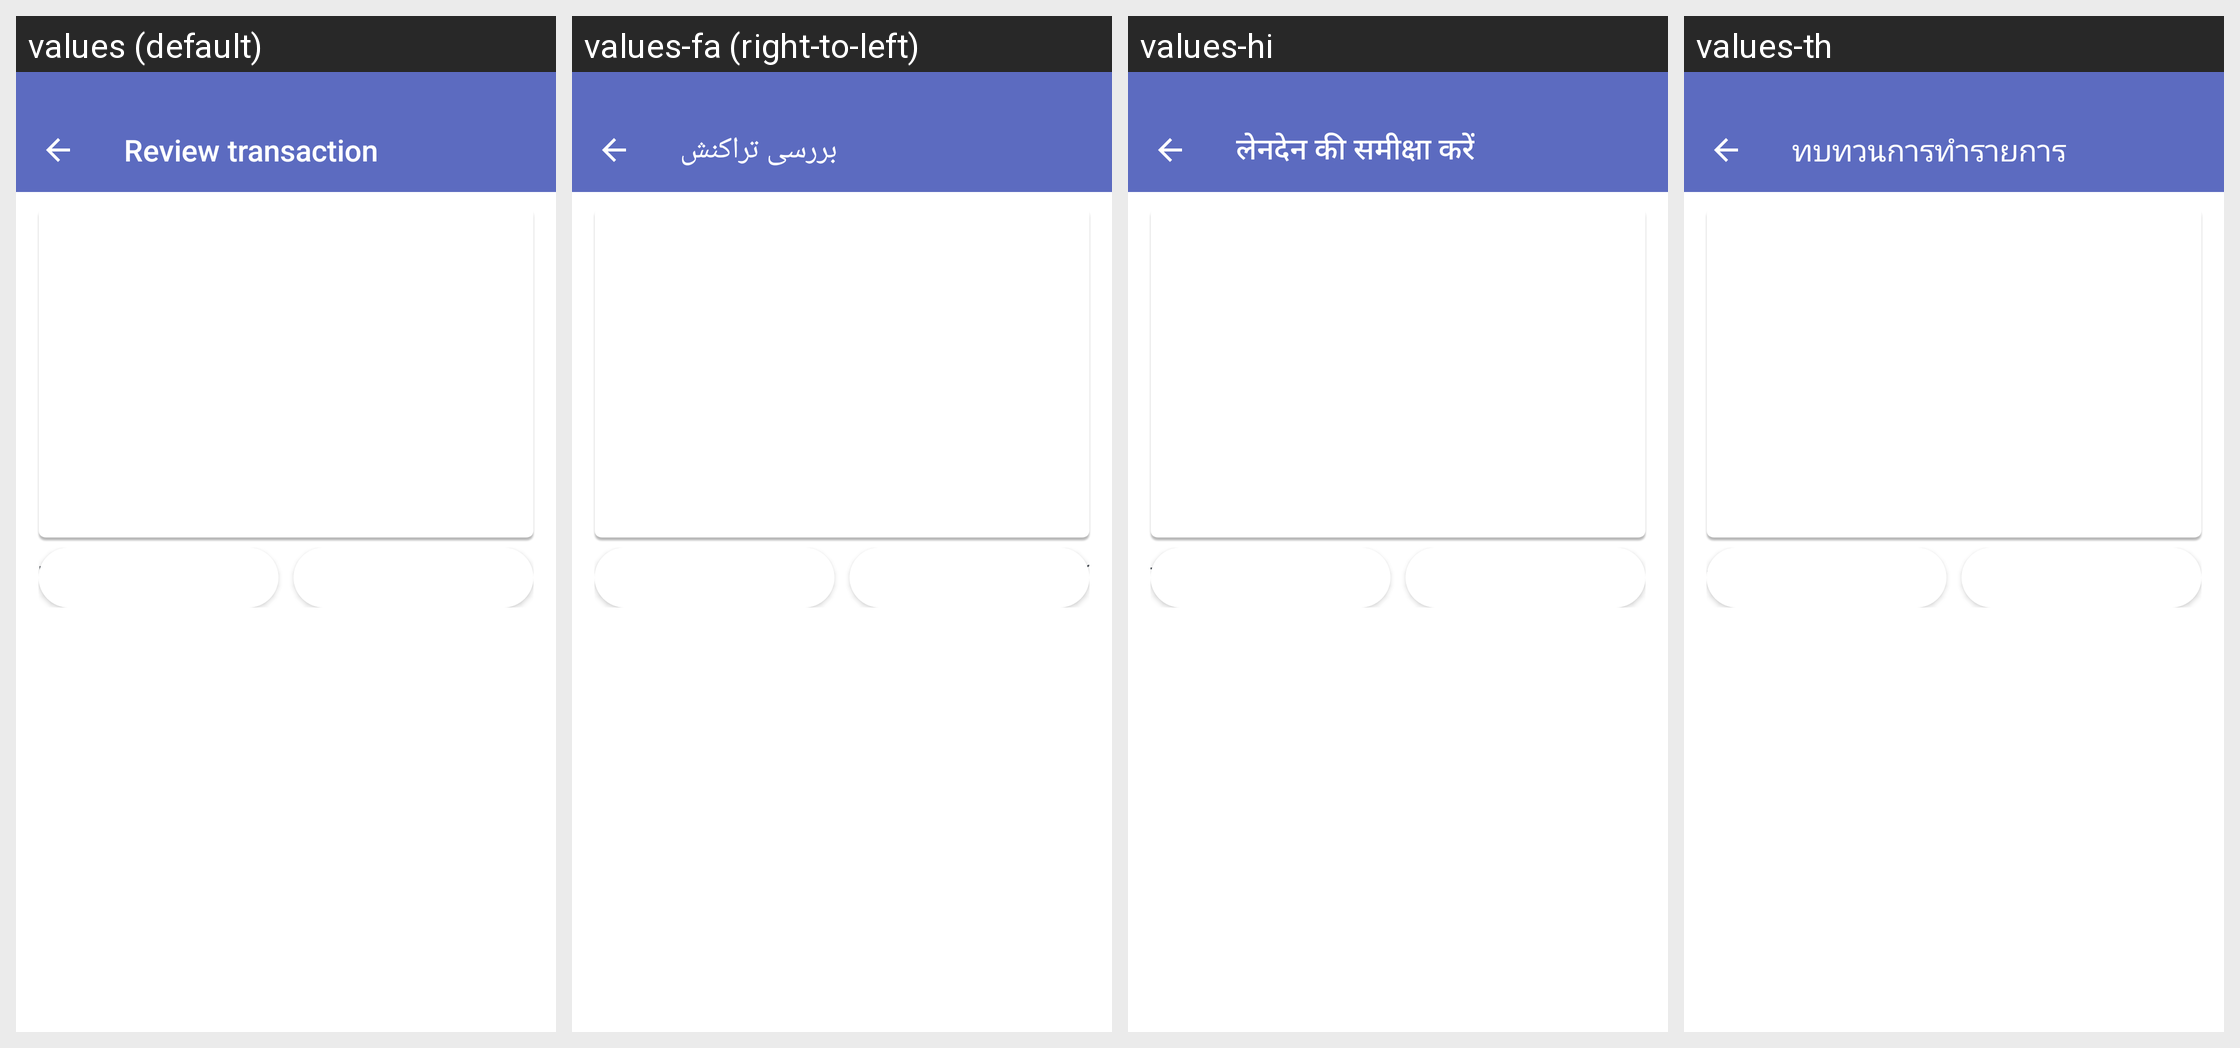

The Android screen above is rendered under several locales of the same app. Produce the string resources it draws, with the default and per-locale values.
Android screen res/layout/activity_review_for_exodus.xml rendered under 4 locales, left to right: values (default), values-fa (right-to-left), values-hi, values-th. Device: Nexus 5 (rendered at 1080×1920; each locale shown at half size, 540×960, under a caption strip naming it); theme Theme.MaterialComponents.DayNight.NoActionBar.
Other locales in the repository, not shown: values-ar, values-bg, values-cs, values-da, values-de, values-el, values-es, values-es-rUS, values-et, values-fi, values-fr, values-hr, values-hu, values-hy, values-in, values-it, values-iw, values-ja, values-kk, values-ko, values-lt, values-lv, values-ms, values-nb, values-nl, values-pl, values-pt, values-pt-rPT, values-ro, values-ru, values-sk, values-sl, values-sr, values-sv, values-tr, values-uk, values-vi, values-zh-rCN, values-zh-rHK, values-zh-rTW.
Strings drawn on this screen, with the default value and each locale's value (text and hints the layout hard-codes, and strings that could not be matched under every locale, appear in the picture but are not listed):

text_review_toolbar_title
  values: Review transaction
  values-fa: بررسی تراکنش
  values-hi: लेनदेन की समीक्षा करें
  values-th: ทบทวนการทำรายการ

text_review_passcode_title
  values: Passcode
  values-fa: کد عبور
  values-hi: पासकोड
  values-th: รหัสผ่าน

cancel
  values: Cancel
  values-fa: Cancel  [not translated; the default value is used]
  values-hi: Cancel  [not translated; the default value is used]
  values-th: Cancel  [not translated; the default value is used]

text_review_send_button
  values: Send
  values-fa: ارسال
  values-hi: भेजें
  values-th: ส่ง
